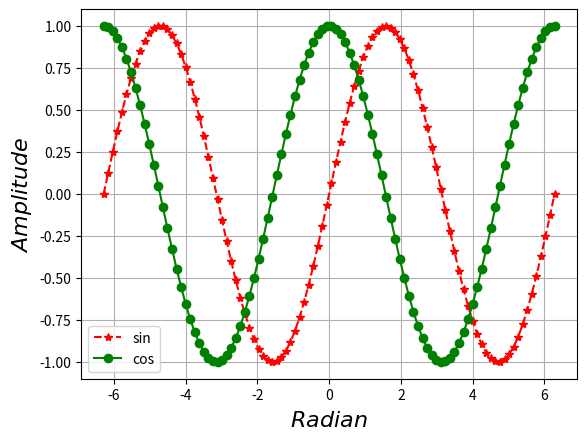

The script that saved this image:
#multiplot.py
import numpy as np
import matplotlib.pyplot as plt
# close all the figures, if open from previous commands
plt.close('all')
############ Sin(x) ####################
x=np.linspace(-2*np.pi, 2*np.pi, 100)
sinx=np.sin(x) # calculate sin(x)
cosx=np.cos(x) # calculate cos(x)
########### Line style and Marker ###################
plt.plot(x,sinx, '*--r', label='sin')
plt.plot(x,cosx, 'o-g', label='cos')
############ Legend ####################
plt.legend(loc="best") #show legend
#### Lable and Grid ####################
plt.xlabel(r'$Radian$').set_fontsize(16) # x label
plt.ylabel(r'$Amplitude$').set_fontsize(16) # y label
plt.grid() # show grid
plt.show()